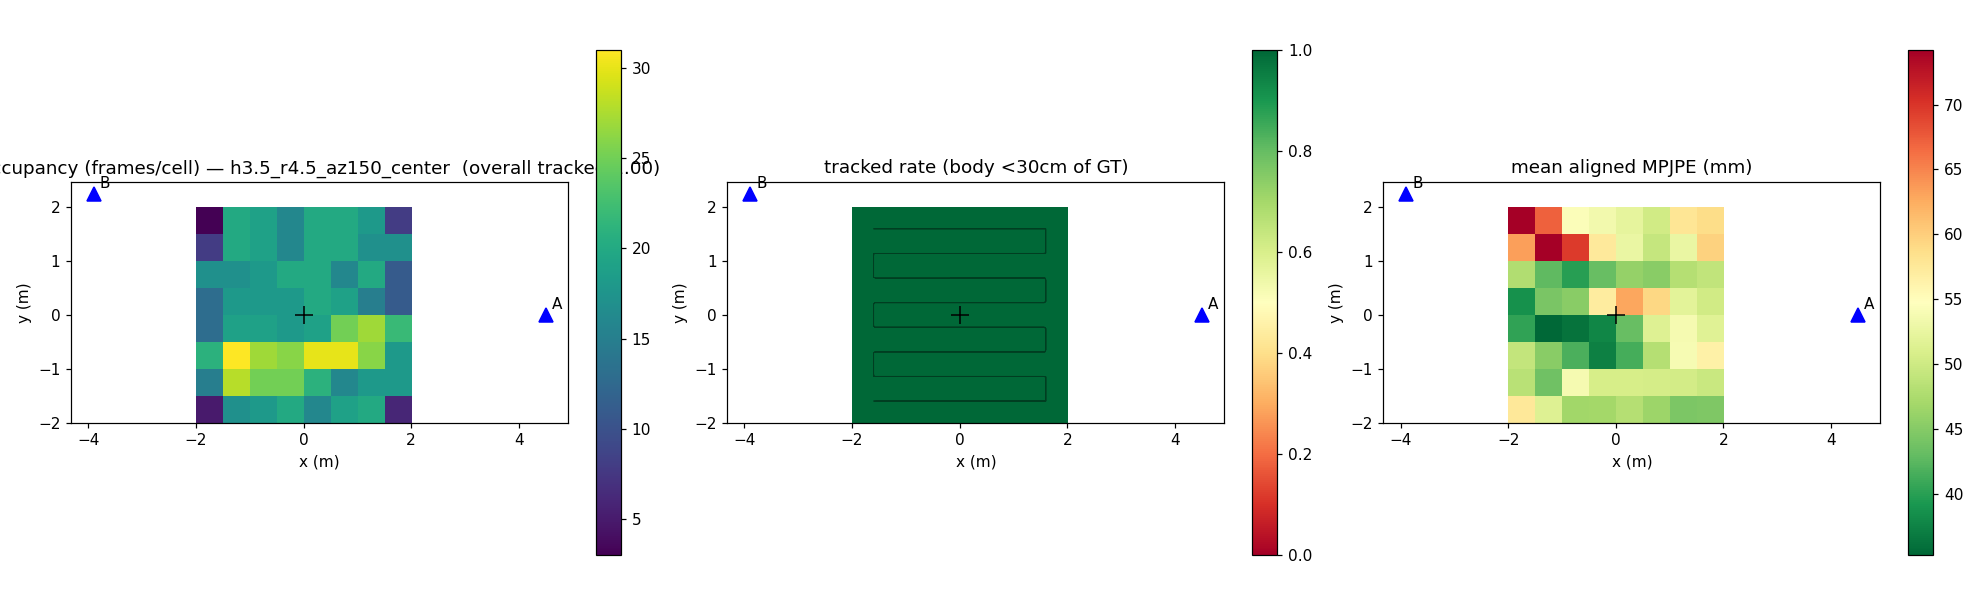

Values plotted in this chart, from the file beside it:
ix, iy, x_center, y_center, n_frames, detection_rate, tracked_rate, mpjpe_mean_mm
0, 0, -1.750, -1.750, 5, 1, 1, 57.61
1, 0, -1.250, -1.750, 17, 1, 1, 51.47
2, 0, -0.750, -1.750, 18, 1, 1, 46.72
3, 0, -0.250, -1.750, 20, 1, 1, 46.88
4, 0, 0.250, -1.750, 16, 1, 1, 48.18
5, 0, 0.750, -1.750, 19, 1, 1, 46.38
6, 0, 1.250, -1.750, 20, 1, 1, 44.53
7, 0, 1.750, -1.750, 6, 1, 1, 44.65
0, 1, -1.750, -1.250, 15, 1, 1, 48.45
1, 1, -1.250, -1.250, 28, 1, 1, 43.69
2, 1, -0.750, -1.250, 25, 1, 1, 53.70
3, 1, -0.250, -1.250, 25, 1, 1, 50.77
4, 1, 0.250, -1.250, 21, 1, 1, 50.75
5, 1, 0.750, -1.250, 16, 1, 1, 50.54
6, 1, 1.250, -1.250, 18, 1, 1, 50.34
7, 1, 1.750, -1.250, 18, 1, 1, 49.63
0, 2, -1.750, -0.750, 21, 1, 1, 49.18
1, 2, -1.250, -0.750, 31, 1, 1, 45.25
2, 2, -0.750, -0.750, 27, 1, 1, 41.77
3, 2, -0.250, -0.750, 26, 1, 1, 37.37
4, 2, 0.250, -0.750, 30, 1, 1, 41.38
5, 2, 0.750, -0.750, 30, 1, 1, 48.15
6, 2, 1.250, -0.750, 26, 1, 1, 53.91
7, 2, 1.750, -0.750, 18, 1, 1, 56.53
0, 3, -1.750, -0.250, 13, 1, 1, 40.37
1, 3, -1.250, -0.250, 19, 1, 1, 35.26
2, 3, -0.750, -0.250, 19, 1, 1, 36.23
3, 3, -0.250, -0.250, 18, 1, 1, 37.71
4, 3, 0.250, -0.250, 19, 1, 1, 43.27
5, 3, 0.750, -0.250, 25, 1, 1, 51.40
6, 3, 1.250, -0.250, 27, 1, 1, 53.74
7, 3, 1.750, -0.250, 22, 1, 1, 51.57
0, 4, -1.750, 0.250, 13, 1, 1, 38.74
1, 4, -1.250, 0.250, 18, 1, 1, 44.29
2, 4, -0.750, 0.250, 18, 1, 1, 45.22
3, 4, -0.250, 0.250, 18, 1, 1, 57.04
4, 4, 0.250, 0.250, 20, 1, 1, 62.95
5, 4, 0.750, 0.250, 19, 1, 1, 59.18
6, 4, 1.250, 0.250, 15, 1, 1, 51.98
7, 4, 1.750, 0.250, 11, 1, 1, 50.25
0, 5, -1.750, 0.750, 17, 1, 1, 47.86
1, 5, -1.250, 0.750, 17, 1, 1, 42.79
2, 5, -0.750, 0.750, 18, 1, 1, 39.90
3, 5, -0.250, 0.750, 20, 1, 1, 43.26
4, 5, 0.250, 0.750, 20, 1, 1, 45.92
5, 5, 0.750, 0.750, 16, 1, 1, 45.28
6, 5, 1.250, 0.750, 20, 1, 1, 48.13
7, 5, 1.750, 0.750, 11, 1, 1, 48.99
0, 6, -1.750, 1.250, 8, 1, 1, 63.36
1, 6, -1.250, 1.250, 20, 1, 1, 74.24
2, 6, -0.750, 1.250, 19, 1, 1, 69.62
3, 6, -0.250, 1.250, 16, 1, 1, 57.34
4, 6, 0.250, 1.250, 20, 1, 1, 52.65
5, 6, 0.750, 1.250, 20, 1, 1, 49.34
6, 6, 1.250, 1.250, 17, 1, 1, 52.74
7, 6, 1.750, 1.250, 17, 1, 1, 59.71
0, 7, -1.750, 1.750, 3, 1, 1, 74.22
1, 7, -1.250, 1.750, 20, 1, 1, 67.15
2, 7, -0.750, 1.750, 19, 1, 1, 54.42
3, 7, -0.250, 1.750, 16, 1, 1, 53.44
... 4 more rows
